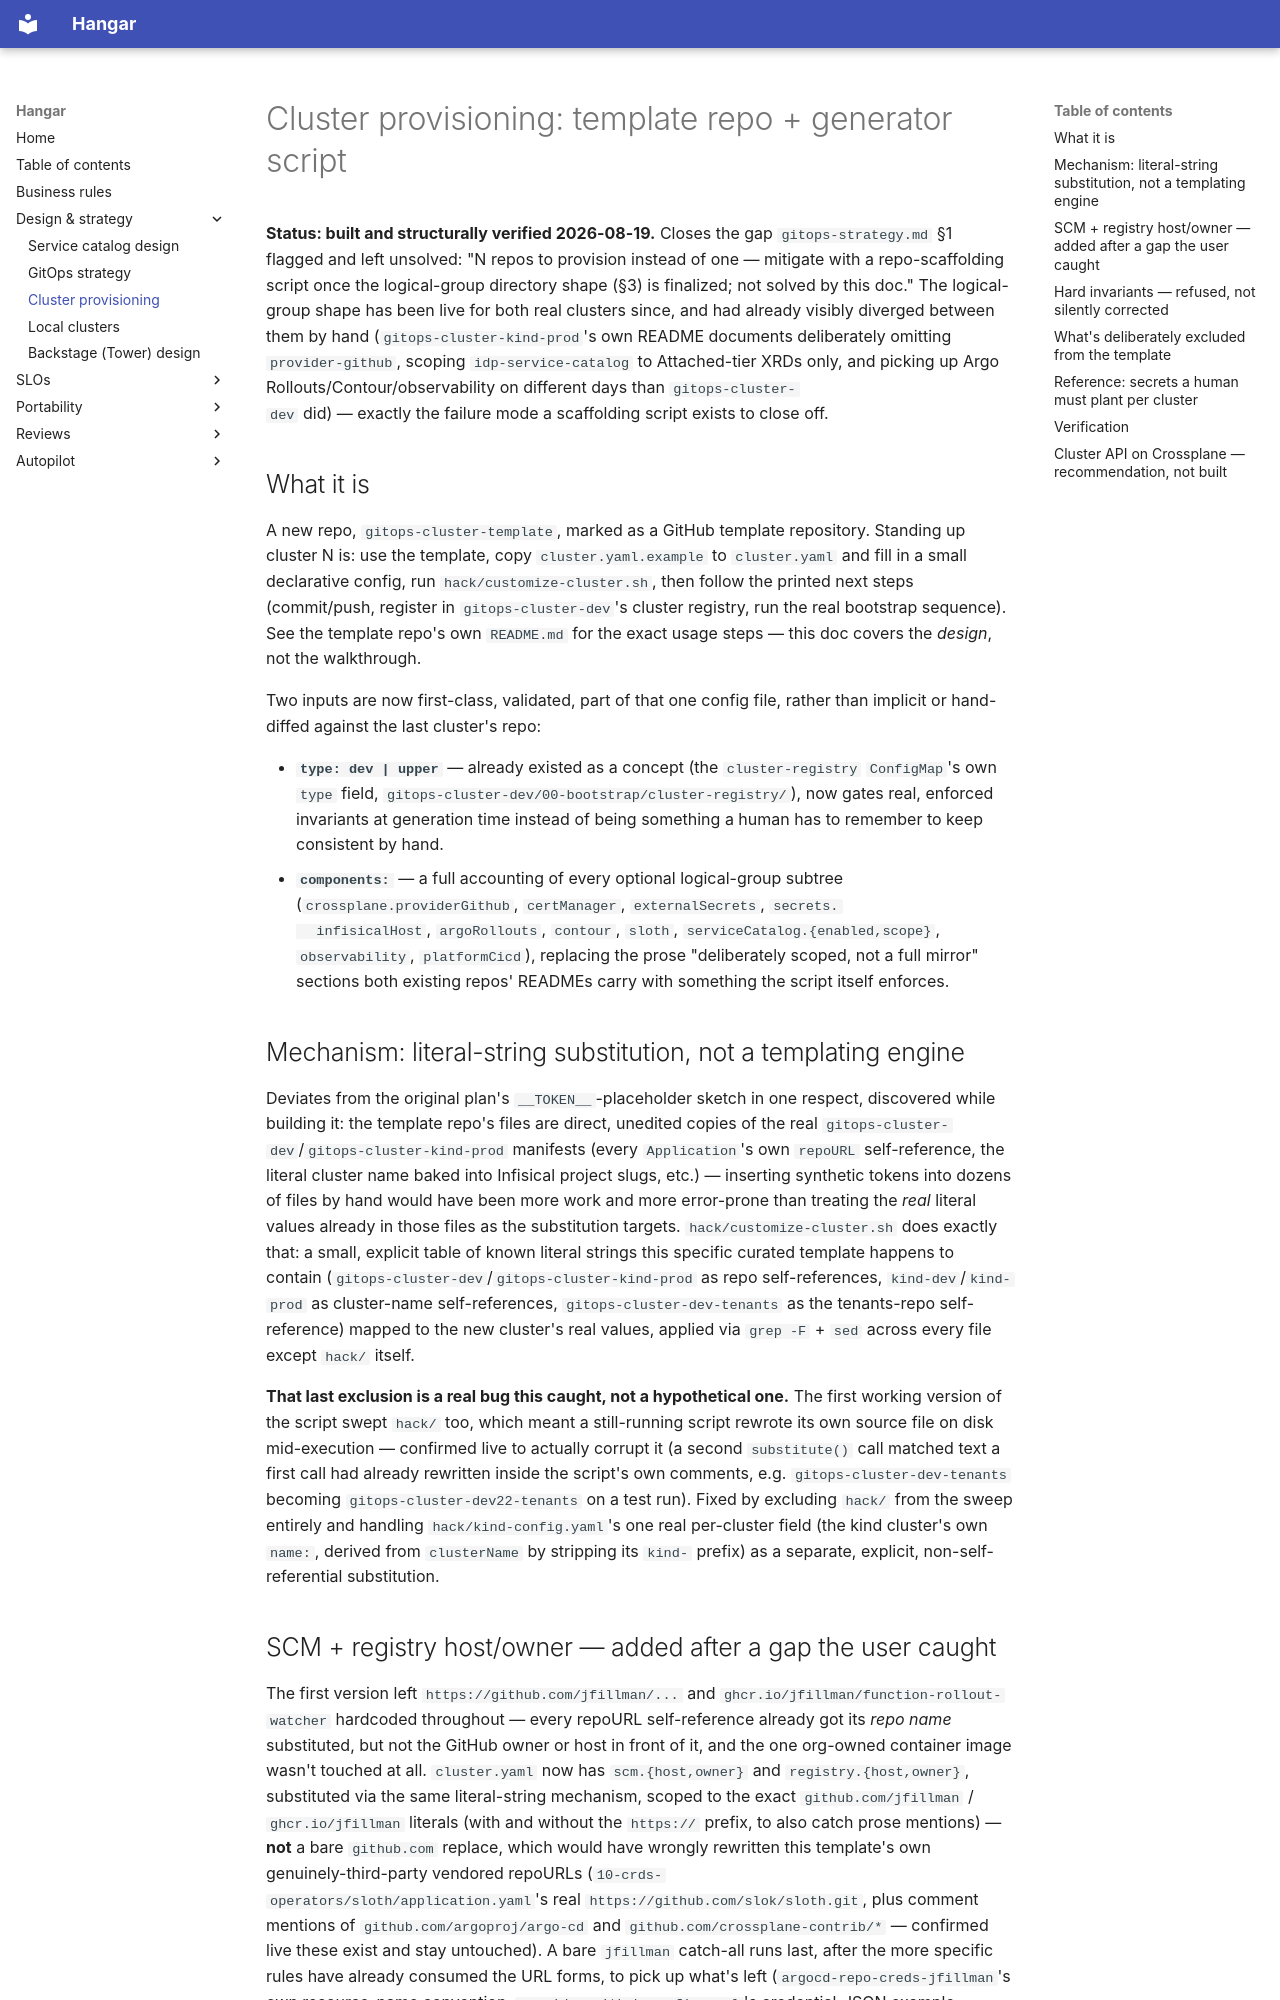

repository: jfillman/hangar · page: cluster-provisioning/index.html · generator: mkdocs

# Cluster provisioning: template repo + generator script

**Status: built and structurally verified 2026-08-19.** Closes the gap
`gitops-strategy.md` §1 flagged and left unsolved: "N repos to provision instead of
one — mitigate with a repo-scaffolding script once the logical-group directory shape
(§3) is finalized; not solved by this doc." The logical-group shape has been live for
both real clusters since, and had already visibly diverged between them by hand
(`gitops-cluster-kind-prod`'s own README documents deliberately omitting
`provider-github`, scoping `idp-service-catalog` to Attached-tier XRDs only, and
picking up Argo Rollouts/Contour/observability on different days than `gitops-cluster-
dev` did) — exactly the failure mode a scaffolding script exists to close off.

## What it is

A new repo, `gitops-cluster-template`, marked as a GitHub template repository.
Standing up cluster N is: use the template, copy `cluster.yaml.example` to
`cluster.yaml` and fill in a small declarative config, run
`hack/customize-cluster.sh`, then follow the printed next steps (commit/push, register
in `gitops-cluster-dev`'s cluster registry, run the real bootstrap sequence). See the
template repo's own `README.md` for the exact usage steps — this doc covers the
*design*, not the walkthrough.

Two inputs are now first-class, validated, part of that one config file, rather than
implicit or hand-diffed against the last cluster's repo:

- **`type: dev | upper`** — already existed as a concept (the `cluster-registry`
  `ConfigMap`'s own `type` field, `gitops-cluster-dev/00-bootstrap/cluster-registry/`),
  now gates real, enforced invariants at generation time instead of being something a
  human has to remember to keep consistent by hand.
- **`components:`** — a full accounting of every optional logical-group subtree
  (`crossplane.providerGithub`, `certManager`, `externalSecrets`, `secrets.
  infisicalHost`, `argoRollouts`, `contour`, `sloth`, `serviceCatalog.{enabled,scope}`,
  `observability`, `platformCicd`), replacing the prose "deliberately scoped, not a
  full mirror" sections both existing repos' READMEs carry with something the script
  itself enforces.

## Mechanism: literal-string substitution, not a templating engine

Deviates from the original plan's `__TOKEN__`-placeholder sketch in one respect,
discovered while building it: the template repo's files are direct, unedited copies
of the real `gitops-cluster-dev`/`gitops-cluster-kind-prod` manifests (every
`Application`'s own `repoURL` self-reference, the literal cluster name baked into
Infisical project slugs, etc.) — inserting synthetic tokens into dozens of files by
hand would have been more work and more error-prone than treating the *real* literal
values already in those files as the substitution targets. `hack/customize-cluster.sh`
does exactly that: a small, explicit table of known literal strings this specific
curated template happens to contain (`gitops-cluster-dev`/`gitops-cluster-kind-prod`
as repo self-references, `kind-dev`/`kind-prod` as cluster-name self-references,
`gitops-cluster-dev-tenants` as the tenants-repo self-reference) mapped to the new
cluster's real values, applied via `grep -F` + `sed` across every file except
`hack/` itself.

**That last exclusion is a real bug this caught, not a hypothetical one.** The first
working version of the script swept `hack/` too, which meant a still-running script
rewrote its own source file on disk mid-execution — confirmed live to actually
corrupt it (a second `substitute()` call matched text a first call had already
rewritten inside the script's own comments, e.g. `gitops-cluster-dev-tenants`
becoming `gitops-cluster-dev22-tenants` on a test run). Fixed by excluding `hack/`
from the sweep entirely and handling `hack/kind-config.yaml`'s one real per-cluster
field (the kind cluster's own `name:`, derived from `clusterName` by stripping its
`kind-` prefix) as a separate, explicit, non-self-referential substitution.
